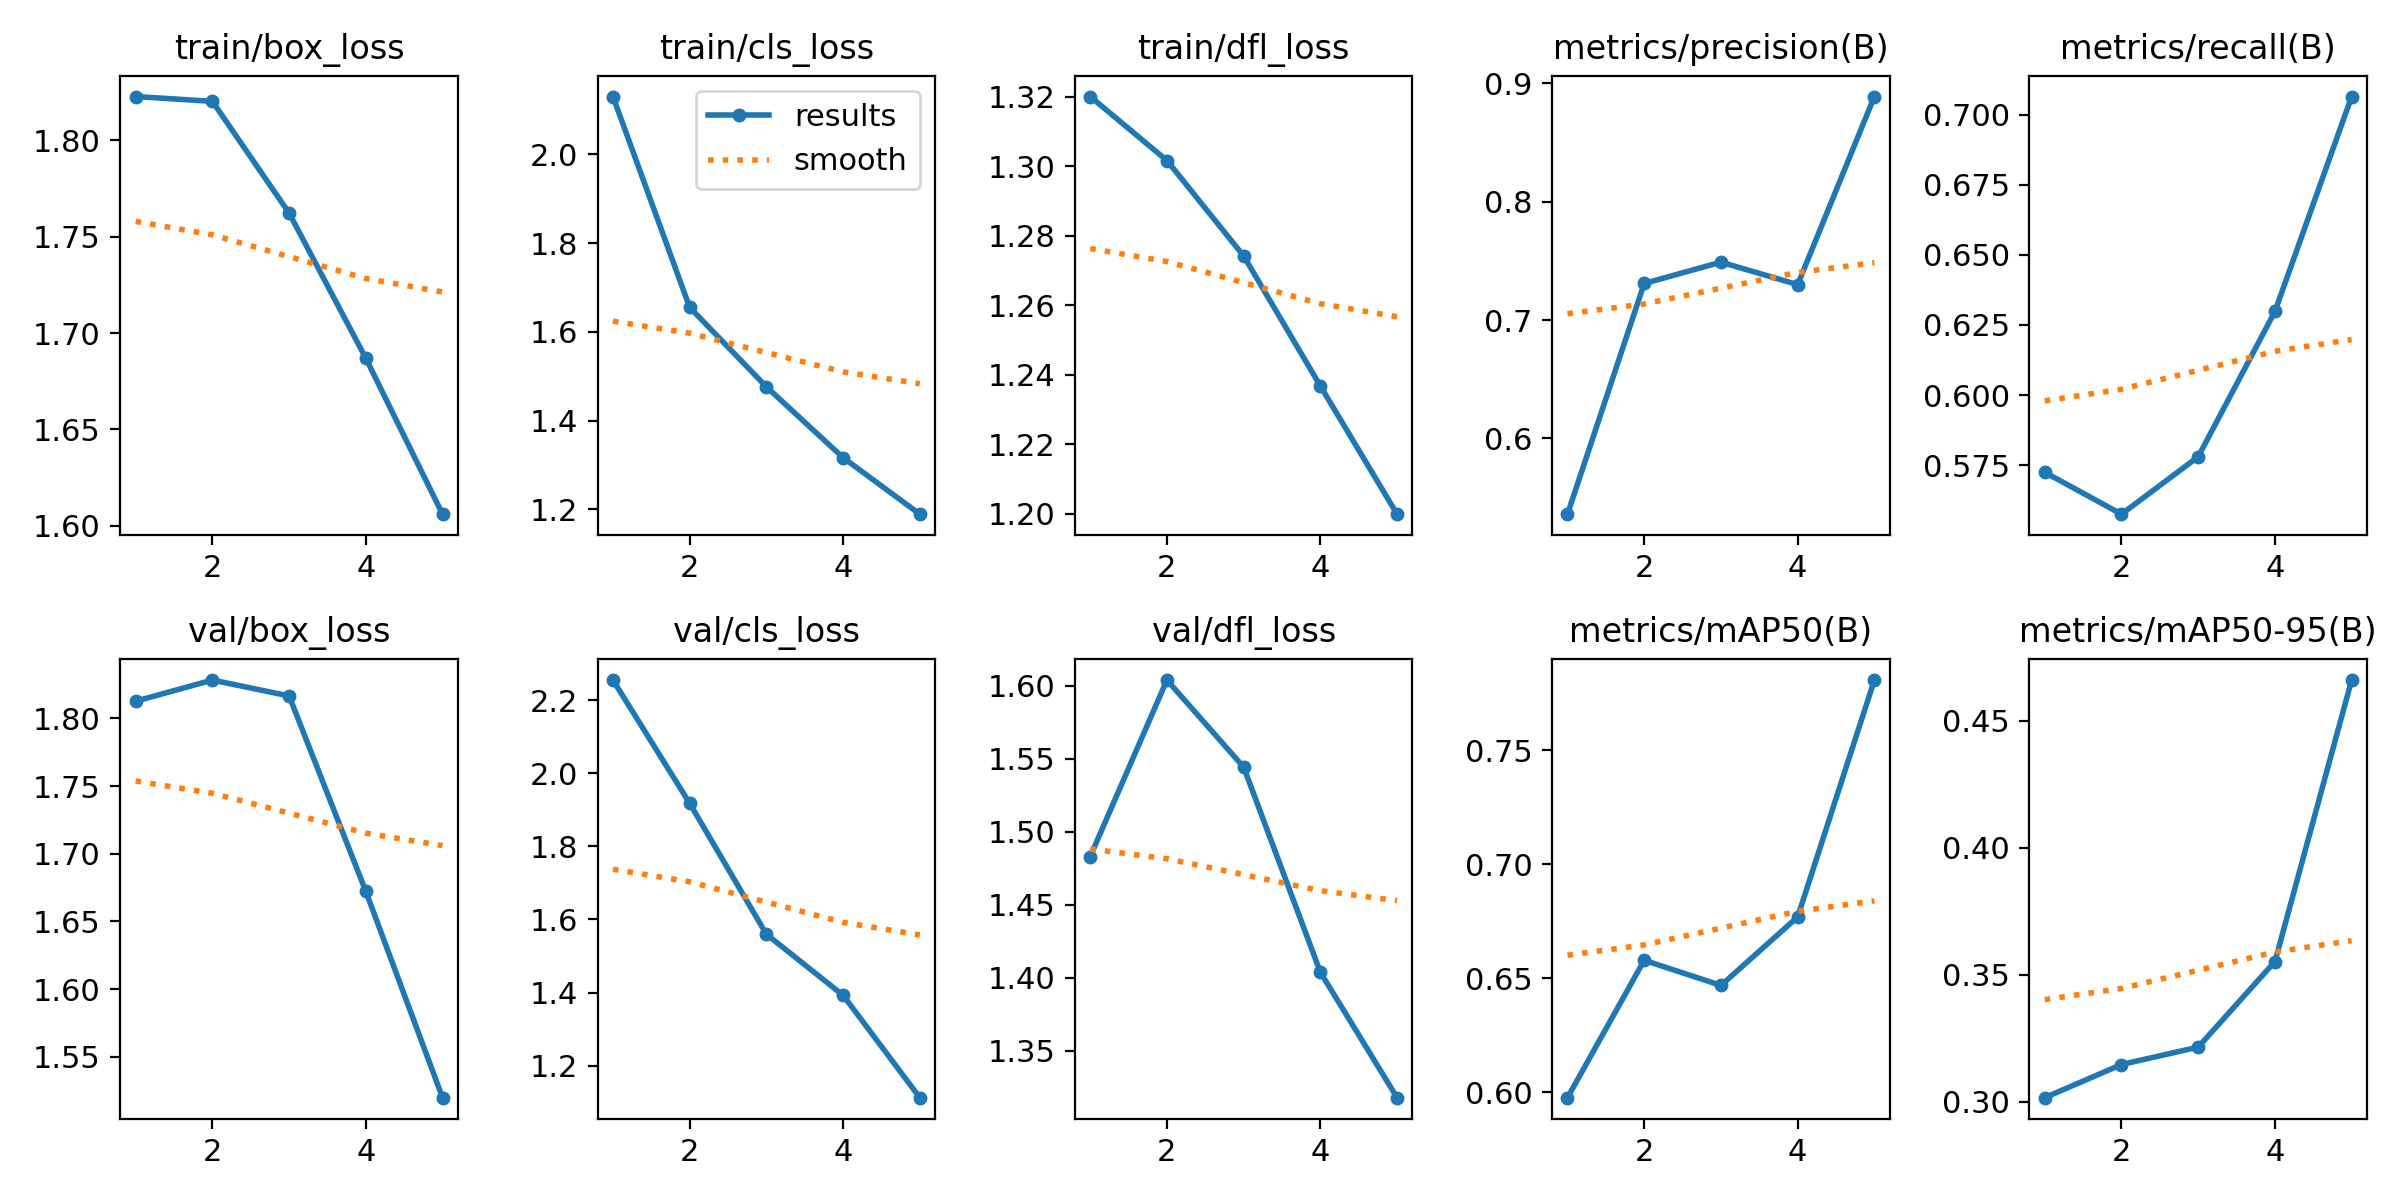

The table this chart was drawn from, first rows:
epoch, time, train/box_loss, train/cls_loss, train/dfl_loss, metrics/precision(B), metrics/recall(B), metrics/mAP50(B), metrics/mAP50-95(B), val/box_loss, val/cls_loss, val/dfl_loss, lr/pg0, lr/pg1, lr/pg2
1, 915.8, 1.823, 2.131, 1.32, 0.5359, 0.5725, 0.5975, 0.3016, 1.813, 2.255, 1.483, 0.0005514, 0.0005514, 0.0005514
2, 1881, 1.82, 1.655, 1.302, 0.7309, 0.5575, 0.6578, 0.3147, 1.828, 1.918, 1.604, 0.0008878, 0.0008878, 0.0008878
3, 2870, 1.762, 1.476, 1.274, 0.7489, 0.578, 0.6468, 0.3215, 1.817, 1.56, 1.544, 0.001004, 0.001004, 0.001004
4, 3670, 1.687, 1.316, 1.237, 0.7299, 0.6298, 0.6768, 0.3552, 1.672, 1.392, 1.404, 0.0006768, 0.0006768, 0.0006768
5, 4543, 1.606, 1.189, 1.2, 0.8889, 0.7064, 0.7808, 0.4661, 1.52, 1.112, 1.318, 0.0003467, 0.0003467, 0.0003467
